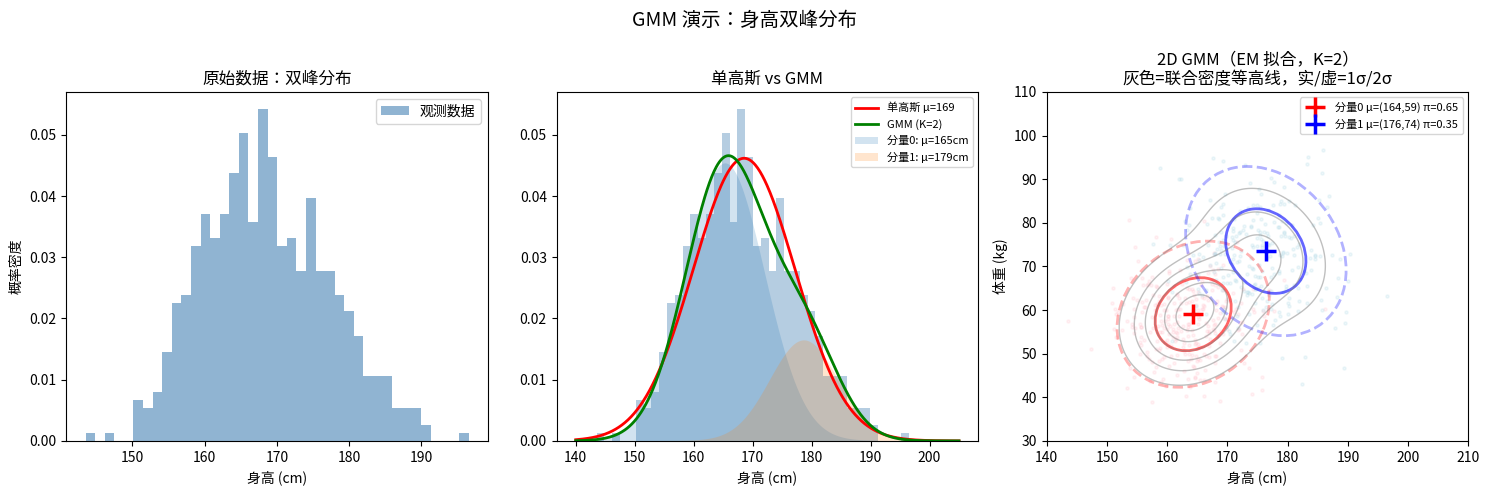

Here is the Python script that generated this plot: (Note: this script raises an exception after producing the figure.)
"""
GMM 通用演示：用身高体重数据理解高斯混合模型

场景：一组人的身高分布——男女身高各自接近正态，合在一起是双峰分布。
单个高斯拟合不好，GMM 可以自动找出两个峰。

运行：python src/gmm_demo.py
"""

import numpy as np
import matplotlib.pyplot as plt
from matplotlib.patches import Ellipse
import matplotlib.transforms as transforms

plt.rcParams['font.family'] = ['Hiragino Sans GB', 'STHeiti', 'PingFang HK', 'Arial Unicode MS', 'sans-serif']
plt.rcParams['axes.unicode_minus'] = False

np.random.seed(42)


# ── 1. 生成双峰数据（模拟男女身高） ────────────────────────────────────

n_female, n_male = 300, 270
heights_female = np.random.normal(loc=163, scale=6, size=n_female)   # 女性平均 163cm
heights_male   = np.random.normal(loc=175, scale=7, size=n_male)      # 男性平均 175cm
heights_all    = np.concatenate([heights_female, heights_male])
np.random.shuffle(heights_all)


# ── 2. EM 算法手动实现（帮助理解 GMM 是怎么"学"的） ────────────────────

def gmm_em_1d(data, K=2, n_iter=50):
    """1D GMM 的 EM 算法：从数据中学出 K 个高斯分量的参数"""
    n = len(data)

    # 初始化：随机选 K 个均值，方差和权重均匀
    mu = np.random.choice(data, K)
    sigma = np.array([data.std()] * K)
    pi = np.ones(K) / K

    for _ in range(n_iter):
        # E 步：计算每个样本属于每个分量的概率（responsibility）
        resp = np.zeros((n, K))
        for k in range(K):
            resp[:, k] = pi[k] * np.exp(-0.5 * ((data - mu[k]) / sigma[k])**2) / (sigma[k] * np.sqrt(2 * np.pi))
        resp /= resp.sum(axis=1, keepdims=True)  # 归一化

        # M 步：用责任值加权更新参数
        Nk = resp.sum(axis=0)
        mu = (resp * data[:, None]).sum(axis=0) / Nk
        sigma = np.sqrt((resp * (data[:, None] - mu)**2).sum(axis=0) / Nk)
        pi = Nk / n

    return mu, sigma, pi

# 2D GMM EM 算法
def gmm_em_2d(X, K=2, n_iter=60):
    n, d = X.shape
    # 初始化：用 k-means 风格，随机选 K 个点作为均值
    idx = np.random.choice(n, K, replace=False)
    mu = X[idx].astype(float)
    cov = [np.cov(X.T) * 0.5 for _ in range(K)]
    pi = np.ones(K) / K

    for _ in range(n_iter):
        # E 步
        resp = np.zeros((n, K))
        for k in range(K):
            diff = X - mu[k]
            cov_inv = np.linalg.inv(cov[k])
            det = np.linalg.det(cov[k])
            exponent = -0.5 * np.sum(diff @ cov_inv * diff, axis=1)
            resp[:, k] = pi[k] / (2 * np.pi * np.sqrt(det + 1e-10)) * np.exp(exponent)
        resp /= resp.sum(axis=1, keepdims=True) + 1e-10

        # M 步
        Nk = resp.sum(axis=0)
        mu = (resp.T @ X) / Nk[:, None]
        for k in range(K):
            diff = X - mu[k]
            cov[k] = (resp[:, k:k+1] * diff).T @ diff / Nk[k]
            cov[k] += np.eye(d) * 1e-6  # 防止奇异
        pi = Nk / n

    return mu, cov, pi

print("=" * 60)
print("1D GMM：拟合双峰身高分布")
print("=" * 60)
mu_fit, sigma_fit, pi_fit = gmm_em_1d(heights_all, K=2)

# 按均值排序，让 k=0 是小均值（女性）
order = np.argsort(mu_fit)
mu_fit, sigma_fit, pi_fit = mu_fit[order], sigma_fit[order], pi_fit[order]

print(f"\n真实参数：")
print(f"  女性：μ=163, σ=6, π={n_female/(n_female+n_male):.2f}")
print(f"  男性：μ=175, σ=7, π={n_male/(n_female+n_male):.2f}")
print(f"\nGMM 学出的参数：")
for k in range(2):
    label = "分量0（女性?）" if k == 0 else "分量1（男性?）"
    print(f"  {label}：μ={mu_fit[k]:.1f}cm, σ={sigma_fit[k]:.1f}cm, π={pi_fit[k]:.2f}")


# ── 3. 1D vs 2D 高斯的区别演示 ────────────────────────────────────────

print("\n" + "=" * 60)
print("1D vs 2D 高斯的区别")
print("=" * 60)
print("""
1D 高斯（单变量）：描述一个数轴上的分布
  - 均值 μ：数轴上的中心位置
  - 方差 σ²：沿数轴的扩散程度
  - 例：身高的分布，只有一个维度

2D 高斯（双变量）：描述平面上的分布
  - 均值 (μ_x, μ_y)：平面上的中心点
  - 协方差矩阵 Σ：x 方向扩散多大、y 方向扩散多大、两个方向是否相关
  - 例：车辆终点的 (x, y) 坐标分布

关键区别：
  - 1D 多峰 GMM：同一个变量（如身高）有多个聚集区域
  - 2D 高斯：一个事件发生在二维空间里的某个位置
  - 2D GMM：在 2D 空间里有多个聚集区域

驾驶里为什么用 2D 高斯：
  车辆的「意图」最终体现在一个 2D 位置（终点的 x,y）。
  左转的终点可能是 (-20m, +15m)，但由于执行不确定性，
  实际停在 (-18m, +16m) 或 (-22m, +14m) 都是合理的。
  2D 高斯的 (μ_x, μ_y) 是最可能的终点，
  (σ_x, σ_y) 描述 x/y 方向各自有多大的不确定性。
""")


# ── 4. 用 matplotlib 画图 ─────────────────────────────────────────────

try:
    fig, axes = plt.subplots(1, 3, figsize=(15, 5))
    fig.suptitle("GMM 演示：身高双峰分布", fontsize=14)

    x = np.linspace(140, 205, 500)

    # 子图1：原始数据直方图
    ax = axes[0]
    ax.hist(heights_all, bins=40, density=True, alpha=0.6, color='steelblue', label='观测数据')
    ax.set_xlabel("身高 (cm)")
    ax.set_ylabel("概率密度")
    ax.set_title("原始数据：双峰分布")
    ax.legend()

    # 子图2：单高斯 vs GMM 拟合
    ax = axes[1]
    ax.hist(heights_all, bins=40, density=True, alpha=0.4, color='steelblue')

    # 单高斯拟合（平均数、总方差）
    single_mu, single_sigma = heights_all.mean(), heights_all.std()
    single_pdf = np.exp(-0.5 * ((x - single_mu) / single_sigma)**2) / (single_sigma * np.sqrt(2 * np.pi))
    ax.plot(x, single_pdf, 'r-', lw=2, label=f'单高斯 μ={single_mu:.0f}')

    # GMM 拟合
    gmm_pdf = sum(pi_fit[k] * np.exp(-0.5 * ((x - mu_fit[k]) / sigma_fit[k])**2) /
                  (sigma_fit[k] * np.sqrt(2 * np.pi)) for k in range(2))
    ax.plot(x, gmm_pdf, 'g-', lw=2, label='GMM (K=2)')

    # 各分量
    for k in range(2):
        comp = pi_fit[k] * np.exp(-0.5 * ((x - mu_fit[k]) / sigma_fit[k])**2) / (sigma_fit[k] * np.sqrt(2 * np.pi))
        ax.fill_between(x, comp, alpha=0.2, label=f'分量{k}: μ={mu_fit[k]:.0f}cm')

    ax.set_xlabel("身高 (cm)")
    ax.set_title("单高斯 vs GMM")
    ax.legend(fontsize=8)

    # 子图3：2D GMM 拟合（EM 算法，身高 vs 体重）
    ax = axes[2]

    # 生成 2D 数据（混合在一起，标签对 EM 不可见）
    w_female = np.random.normal(loc=57, scale=8, size=n_female)
    w_male   = np.random.normal(loc=72, scale=10, size=n_male)
    X2d = np.column_stack([
        np.concatenate([heights_female, heights_male]),
        np.concatenate([w_female, w_male])
    ])

    mu2d, cov2d, pi2d = gmm_em_2d(X2d, K=2)

    # 散点（颜色只用于参考，EM 不知道标签）
    ax.scatter(X2d[:n_female, 0], X2d[:n_female, 1], alpha=0.2, s=5, c='pink')
    ax.scatter(X2d[n_female:, 0], X2d[n_female:, 1], alpha=0.2, s=5, c='lightblue')

    # 画 EM 学出的 2D 高斯等高线椭圆（1σ 和 2σ）
    colors_2d = ['red', 'blue']
    for k, color in enumerate(colors_2d):
        # 从协方差矩阵计算椭圆参数
        eigvals, eigvecs = np.linalg.eigh(cov2d[k])
        eigvals = np.maximum(eigvals, 0)
        angle = np.degrees(np.arctan2(eigvecs[1, -1], eigvecs[0, -1]))
        for n_sigma, alpha in [(1, 0.6), (2, 0.3)]:
            ell = Ellipse(
                xy=mu2d[k],
                width=2 * n_sigma * np.sqrt(eigvals[-1]),
                height=2 * n_sigma * np.sqrt(eigvals[0]),
                angle=angle,
                edgecolor=color, facecolor='none',
                linewidth=2, linestyle='-' if n_sigma == 1 else '--', alpha=alpha
            )
            ax.add_patch(ell)
        ax.plot(*mu2d[k], '+', color=color, markersize=14, markeredgewidth=2.5,
                label=f'分量{k} μ=({mu2d[k,0]:.0f},{mu2d[k,1]:.0f}) π={pi2d[k]:.2f}')

    # 画 GMM 合并后的联合密度等高线
    h_grid = np.linspace(140, 210, 200)
    w_grid = np.linspace(30, 110, 200)
    HH, WW = np.meshgrid(h_grid, w_grid)
    grid = np.column_stack([HH.ravel(), WW.ravel()])
    density = np.zeros(len(grid))
    for k in range(2):
        diff = grid - mu2d[k]
        cov_inv = np.linalg.inv(cov2d[k])
        det = np.linalg.det(cov2d[k])
        exponent = -0.5 * np.sum(diff @ cov_inv * diff, axis=1)
        density += pi2d[k] / (2 * np.pi * np.sqrt(det)) * np.exp(exponent)
    density = density.reshape(HH.shape)
    ax.contour(HH, WW, density, levels=6, colors='gray', alpha=0.5, linewidths=1)

    ax.set_xlabel("身高 (cm)")
    ax.set_ylabel("体重 (kg)")
    ax.set_title("2D GMM（EM 拟合，K=2）\n灰色=联合密度等高线，实/虚=1σ/2σ")
    ax.legend(fontsize=8)

    plt.tight_layout()
    plt.savefig("docs/gmm_demo.png", dpi=120, bbox_inches='tight')
    print("\n图表已保存到 docs/gmm_demo.png")
    plt.show()

except ImportError:
    print("\n（未安装 matplotlib，跳过绘图）")
